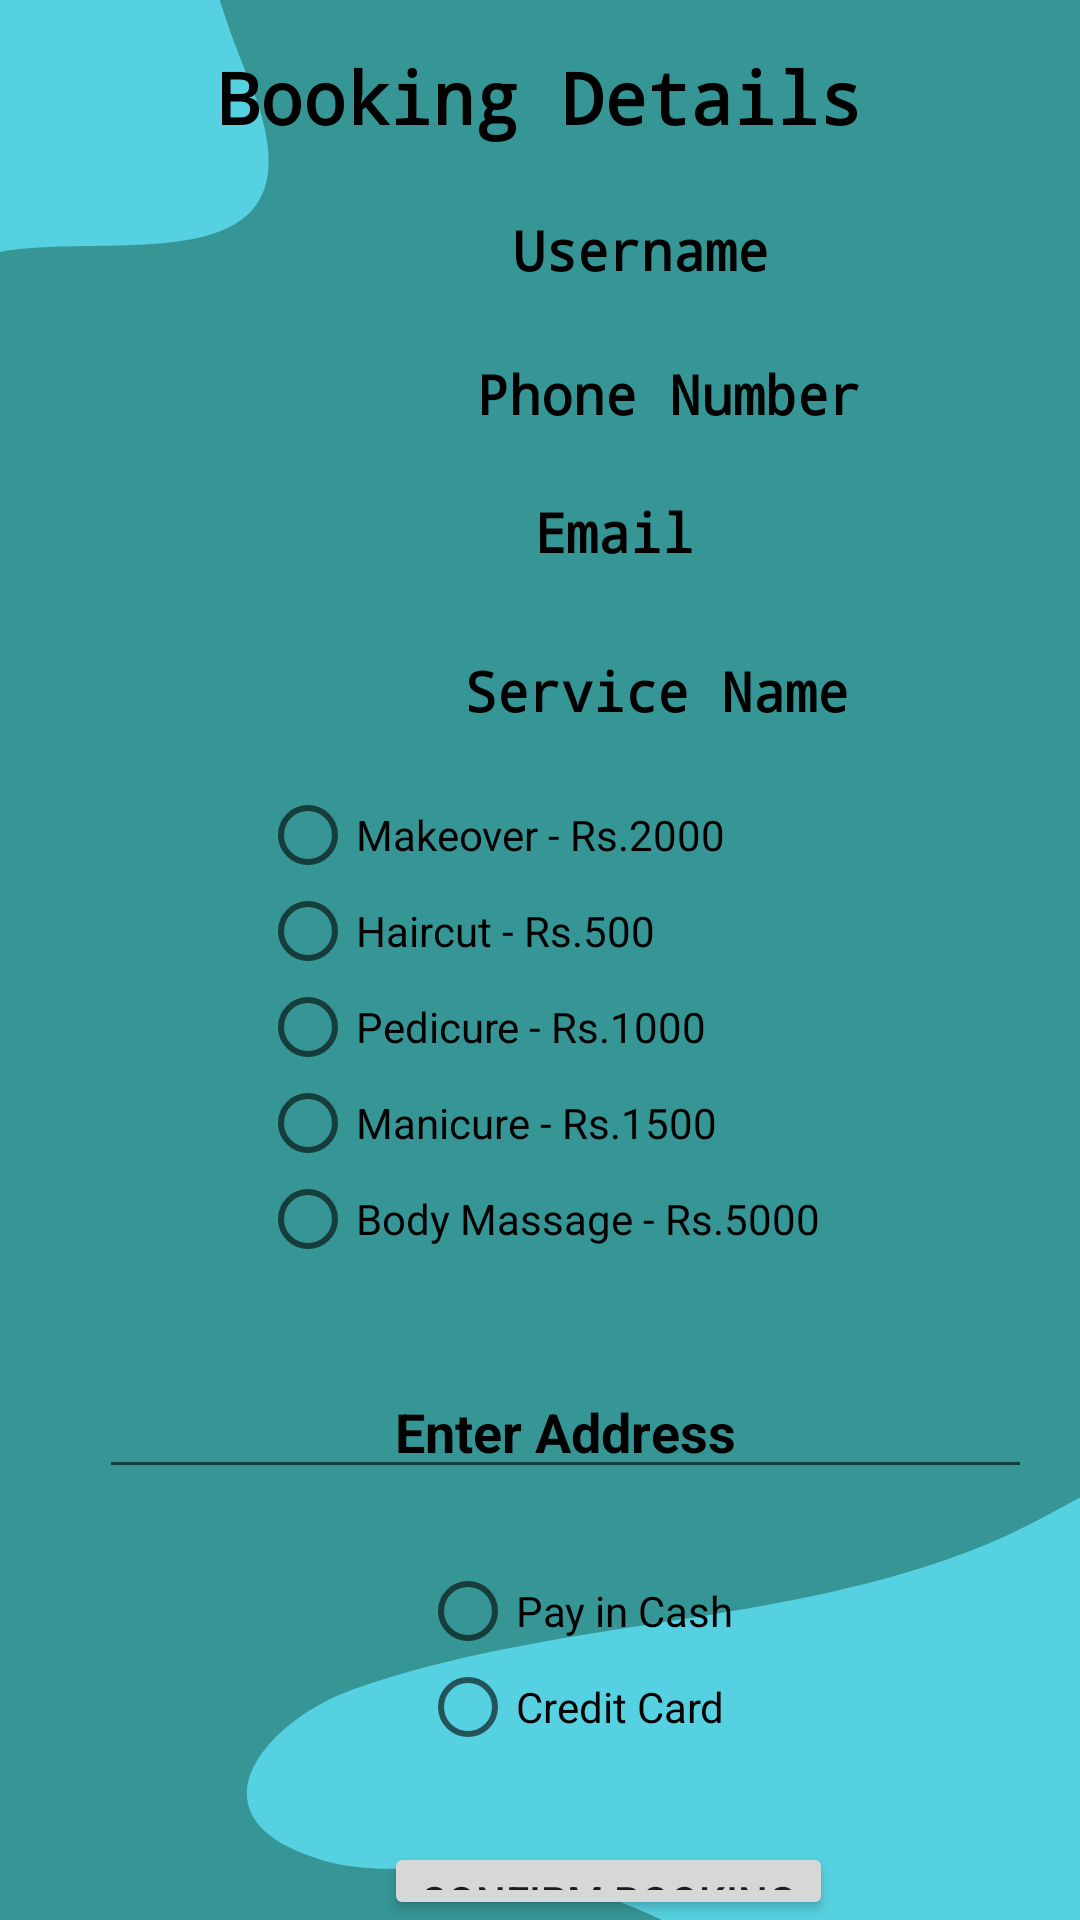

Layout XML and referenced resources for this Android screen:
<!-- AndroidManifest.xml: application theme Theme.STYLESPHERE -->
<!-- res/layout/activity_service.xml -->
<?xml version="1.0" encoding="utf-8"?>
<RelativeLayout xmlns:android="http://schemas.android.com/apk/res/android"
    android:layout_width="match_parent"
    android:layout_height="match_parent"
    android:background="@drawable/pnu1">

  <TextView
      android:id="@+id/bookingDetailsTitleTextView"
      android:layout_width="wrap_content"
      android:layout_height="wrap_content"
      android:layout_centerHorizontal="true"
      android:layout_marginTop="16dp"
      android:fontFamily="monospace"
      android:text="Booking Details"
      android:textColor="@color/black"
      android:textColorHighlight="@color/black"
      android:textColorHint="@color/black"
      android:textSize="24sp"
      android:textStyle="bold" />

  <TextView
      android:id="@+id/usernameTextView"
      android:layout_width="wrap_content"
      android:layout_height="wrap_content"
      android:layout_below="@id/bookingDetailsTitleTextView"
      android:layout_alignParentStart="true"
      android:layout_alignParentLeft="true"
      android:layout_alignParentTop="true"
      android:layout_alignParentRight="true"
      android:layout_centerHorizontal="true"
      android:layout_marginStart="171dp"
      android:layout_marginLeft="171dp"
      android:layout_marginTop="71dp"
      android:layout_marginRight="155dp"
      android:fontFamily="monospace"
      android:text="Username"
      android:textColor="@color/black"
      android:textColorHighlight="@color/black"
      android:textColorHint="@color/black"
      android:textSize="18sp"
      android:textStyle="bold" />

  <TextView
      android:id="@+id/phoneNumberTextView"
      android:layout_width="wrap_content"
      android:layout_height="wrap_content"
      android:layout_below="@id/usernameTextView"
      android:layout_alignParentStart="true"
      android:layout_alignParentLeft="true"
      android:layout_alignParentTop="true"
      android:layout_alignParentRight="true"
      android:layout_centerHorizontal="true"
      android:layout_marginStart="159dp"
      android:layout_marginLeft="159dp"
      android:layout_marginTop="119dp"
      android:layout_marginRight="124dp"
      android:fontFamily="monospace"
      android:text="Phone Number"
      android:textColor="@color/black"
      android:textColorHighlight="@color/black"
      android:textColorHint="@color/black"
      android:textSize="18sp"
      android:textStyle="bold" />

  <TextView
      android:id="@+id/emailTextView"
      android:layout_width="wrap_content"
      android:layout_height="wrap_content"
      android:layout_below="@id/phoneNumberTextView"
      android:layout_alignParentStart="true"
      android:layout_alignParentLeft="true"
      android:layout_alignParentTop="true"
      android:layout_alignParentRight="true"
      android:layout_centerHorizontal="true"
      android:layout_marginStart="178dp"
      android:layout_marginLeft="178dp"
      android:layout_marginTop="165dp"
      android:layout_marginRight="180dp"
      android:fontFamily="monospace"
      android:text="Email"
      android:textColor="@color/black"
      android:textColorHighlight="@color/black"
      android:textColorHint="@color/black"
      android:textSize="18sp"
      android:textStyle="bold" />

  <TextView
      android:id="@+id/serviceNameTextView"
      android:layout_width="wrap_content"
      android:layout_height="wrap_content"
      android:layout_below="@id/emailTextView"
      android:layout_alignParentStart="true"
      android:layout_alignParentLeft="true"
      android:layout_alignParentTop="true"
      android:layout_alignParentRight="true"
      android:layout_marginStart="155dp"
      android:layout_marginLeft="155dp"
      android:layout_marginTop="218dp"
      android:layout_marginRight="128dp"
      android:fontFamily="monospace"
      android:text="Service Name"
      android:textColor="@color/black"
      android:textColorHighlight="@color/black"
      android:textColorHint="@color/black"
      android:textSize="18sp"
      android:textStyle="bold" />

  <RadioGroup
      android:id="@+id/price"
      android:layout_width="wrap_content"
      android:layout_height="wrap_content"
      android:layout_below="@id/serviceNameTextView"
      android:layout_centerHorizontal="true"
      android:layout_marginTop="20dp">

    



  <RadioButton
        android:id="@+id/makeoverRadioButton"
        android:layout_width="wrap_content"
        android:layout_height="wrap_content"
        android:text="Makeover - Rs.2000" />

    <RadioButton
        android:id="@+id/haircutRadioButton"
        android:layout_width="wrap_content"
        android:layout_height="wrap_content"
        android:text="Haircut - Rs.500" />

    <RadioButton
        android:id="@+id/pedicureRadioButton"
        android:layout_width="wrap_content"
        android:layout_height="wrap_content"
        android:text="Pedicure - Rs.1000" />

    <RadioButton
        android:id="@+id/manicureRadioButton"
        android:layout_width="wrap_content"
        android:layout_height="wrap_content"
        android:text="Manicure - Rs.1500" />

    <RadioButton
        android:id="@+id/bodyMassageRadioButton"
        android:layout_width="wrap_content"
        android:layout_height="wrap_content"
        android:text="Body Massage - Rs.5000" />

  </RadioGroup>

  <EditText
      android:id="@+id/addressEditText"
      android:layout_width="349dp"
      android:layout_height="wrap_content"
      android:layout_below="@id/price"
      android:layout_alignParentStart="true"
      android:layout_alignParentLeft="true"
      android:layout_alignParentTop="true"
      android:layout_alignParentRight="true"
      android:layout_marginStart="33dp"
      android:layout_marginLeft="33dp"
      android:layout_marginTop="455dp"
      android:layout_marginEnd="16dp"
      android:layout_marginRight="29dp"
      android:gravity="center"
      android:hint="Enter Address"
      android:inputType="text"
      android:textColorHighlight="@color/black"
      android:textColorHint="@color/black"
      android:textStyle="bold" />

  <RadioGroup
      android:id="@+id/paymentRadioGroup"
      android:layout_width="wrap_content"
      android:layout_height="wrap_content"
      android:layout_below="@id/addressEditText"
      android:layout_alignParentStart="true"
      android:layout_alignParentLeft="true"
      android:layout_alignParentTop="true"
      android:layout_alignParentRight="true"
      android:layout_marginStart="140dp"
      android:layout_marginLeft="140dp"
      android:layout_marginTop="521dp"
      android:layout_marginRight="135dp">

    <RadioButton
        android:id="@+id/cashOnDeliveryRadioButton"
        android:layout_width="wrap_content"
        android:layout_height="wrap_content"
        android:text="Pay in Cash" />

    <RadioButton
        android:id="@+id/creditCardRadioButton"
        android:layout_width="wrap_content"
        android:layout_height="wrap_content"
        android:text="Credit Card" />

  </RadioGroup>

  <Button
      android:id="@+id/confirmBookingButton"
      android:layout_width="wrap_content"
      android:layout_height="wrap_content"
      android:layout_below="@id/paymentRadioGroup"
      android:layout_alignParentStart="true"
      android:layout_alignParentLeft="true"
      android:layout_alignParentTop="true"
      android:layout_alignParentRight="true"
      android:layout_marginStart="128dp"
      android:layout_marginLeft="128dp"
      android:layout_marginTop="614dp"
      android:layout_marginRight="135dp"
      android:text="Confirm Booking" />

</RelativeLayout>
<!-- resources referenced by this layout -->
<resources>
  <!-- drawable pnu1: png bitmap (drawable-v24, 23026 bytes) -->
  <style name="Theme.STYLESPHERE" parent="Theme.AppCompat.Light.NoActionBar">
          
          <item name="colorPrimary">@color/purple_500</item>
          <item name="colorPrimaryVariant">@color/purple_700</item>
          <item name="colorOnPrimary">@color/white</item>
          
          <item name="colorSecondary">@color/teal_200</item>
          <item name="colorSecondaryVariant">@color/teal_700</item>
          <item name="colorOnSecondary">@color/black</item>
          
          <item name="android:statusBarColor">?attr/colorPrimaryVariant</item>
          
      </style>
  <!-- not gathered from this repository: default colours our renderer supplied (Android Studio template values) -->
  <color name="purple_500">#FF6200EE</color>
  <color name="purple_700">#FF3700B3</color>
  <color name="teal_200">#FF03DAC5</color>
  <color name="teal_700">#FF018786</color>
  <color name="black">#FF000000</color>
  <color name="white">#FFFFFFFF</color>
</resources>
